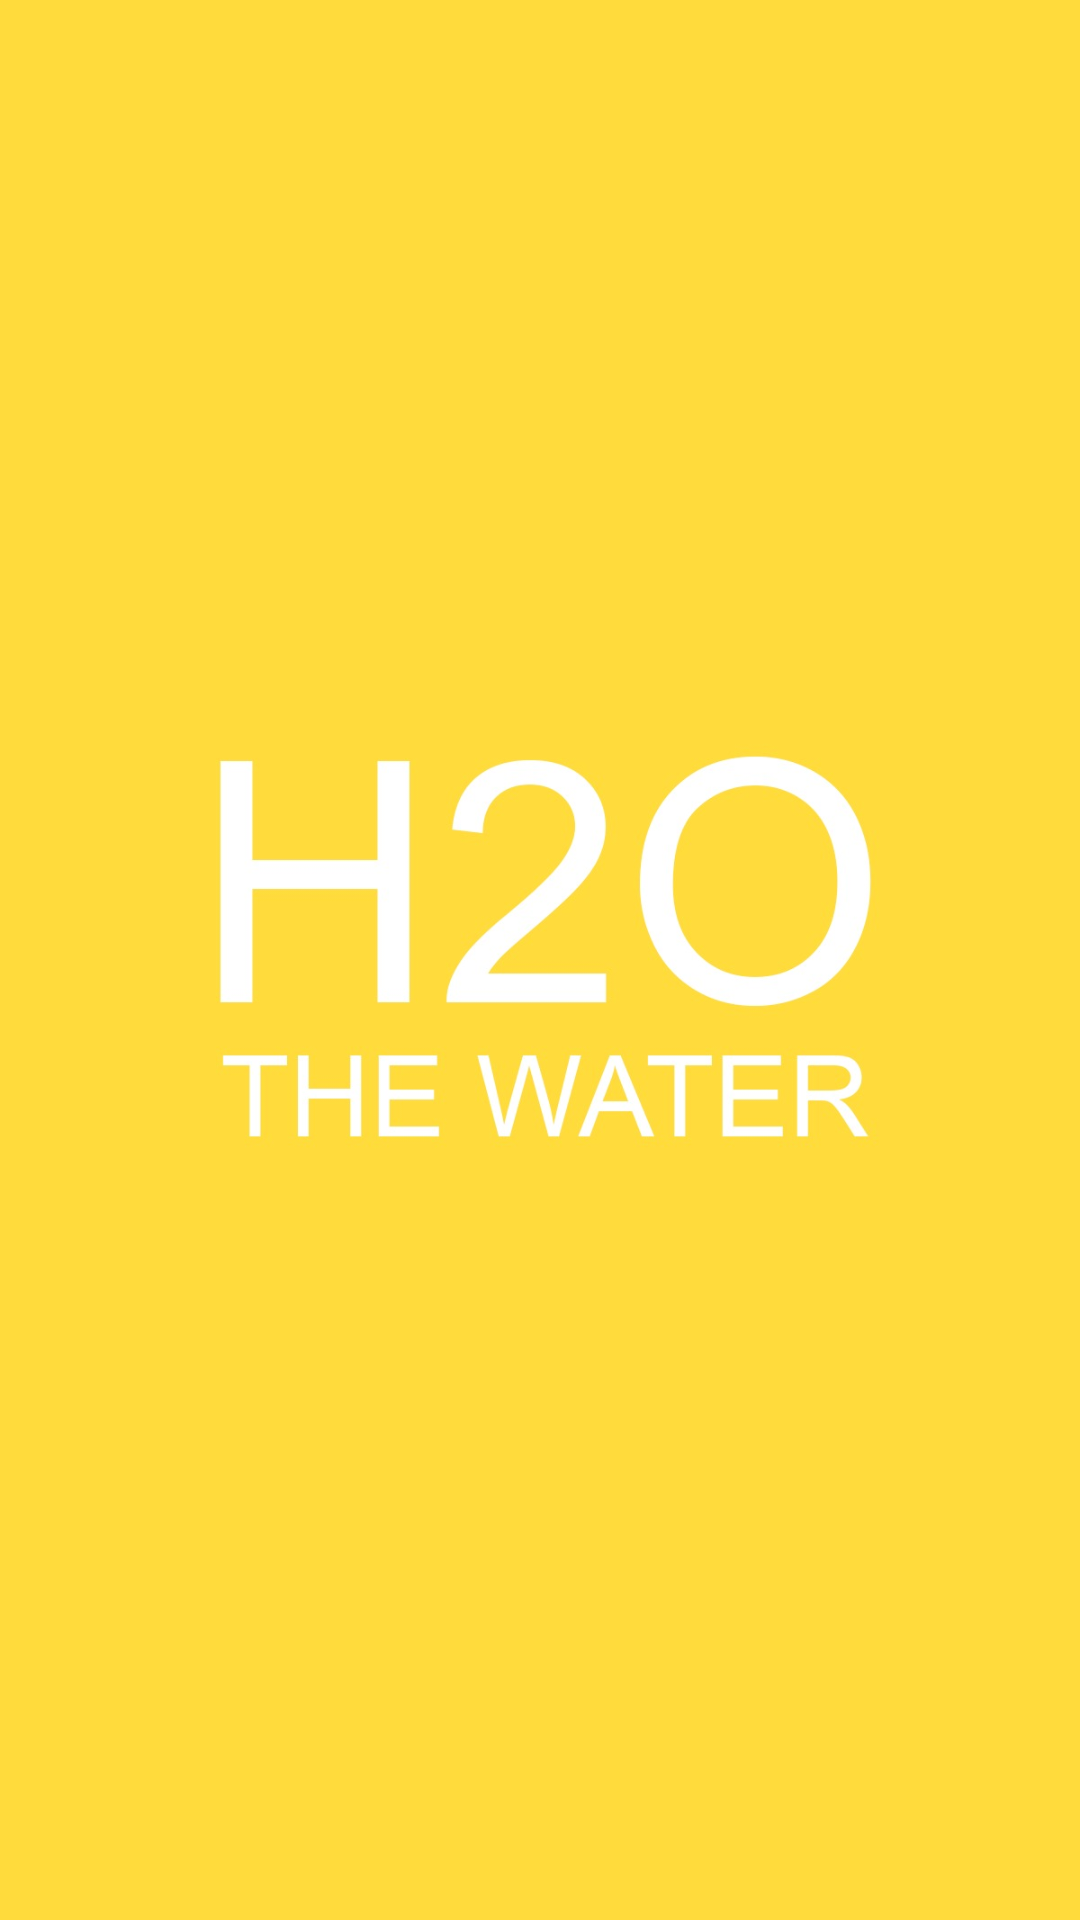

Layout XML and referenced resources for this Android screen:
<!-- AndroidManifest.xml: application theme AppTheme -->
<!-- res/layout/activity_splash.xml -->
<?xml version="1.0" encoding="utf-8"?>
<RelativeLayout xmlns:android="http://schemas.android.com/apk/res/android"
    android:layout_width="match_parent"
    android:layout_height="match_parent"
    android:background="@color/PrimaryColor1">

    

    
    
    <LinearLayout
        android:layout_width="match_parent"
        android:layout_height="match_parent"
        android:orientation="vertical"
        android:layout_gravity="center_horizontal"
        android:id="@+id/ll_layout"
        android:gravity="center">

        <ImageView
            android:layout_width="wrap_content"
            android:layout_height="wrap_content"
            android:id="@+id/logo"
            android:src="@drawable/aquadroplogo"/>
    </LinearLayout>

    <TextView
        android:visibility="gone"
        android:layout_width="match_parent"
        android:layout_height="wrap_content"
        android:textStyle="bold"
        android:textSize="10dp"
        android:layout_alignParentBottom="true"
        android:gravity="center_horizontal"
        android:textColor="#FFFFFF"
        android:text="www.theaquadrop.com"/>

</RelativeLayout>
<!-- resources referenced by this layout -->
<resources>
  <color name="PrimaryColor1">#ffdb3c</color>
  <!-- drawable aquadroplogo: jpg bitmap (drawable, 46280 bytes) -->
  <!-- drawable spalsh: png bitmap (drawable, 208659 bytes) -->
  <!-- drawable water_backimg: png bitmap (drawable, 40654 bytes) -->
  <style name="AppTheme" parent="Theme.AppCompat.NoActionBar">
          
          <item name="colorPrimary">@color/PrimaryColor1</item>
          
          <item name="colorPrimaryDark">@color/PrimaryColor</item>
          
          <item name="drawerArrowStyle">@style/DrawerArrowStyle</item>
          <item name="colorAccent">@color/text_color</item>
          <item name="android:navigationIcon">@color/black</item>
  
      </style>
  <color name="PrimaryColor">#000000</color>
  <style name="DrawerArrowStyle" parent="Widget.AppCompat.DrawerArrowToggle">
          <item name="color">@android:color/black</item>
      </style>
  <color name="text_color"> #1a1a1a</color>
  <color name="black">#070707</color>
</resources>
